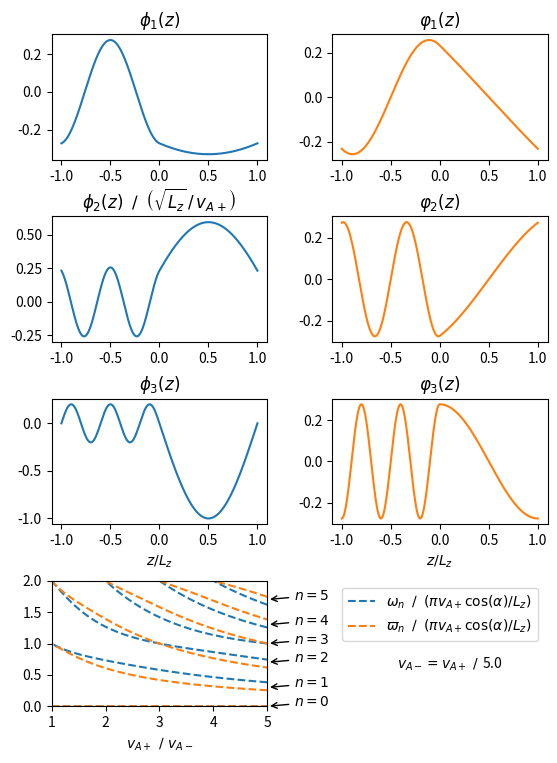

Recreate this plot in Python. (Note: this script raises an exception after producing the figure.)
import numpy as np
import matplotlib.pyplot as plt
from scipy.interpolate import CubicSpline
from matplotlib.lines import Line2D   

def det_omega_n(sigma, omega_n):

	vAm = vAp / sigma

	kznm = omega_n / vAm / np.cos(alpha)
	kznp = omega_n / vAp / np.cos(alpha)

	return kznp * np.sin(kznp * lz) * np.cos(kznm * lz) + \
		   kznm * np.sin(kznm * lz) * np.cos(kznp * lz)

def det_varpi_n(sigma, varpi_n):

	vAm = vAp / sigma

	kbar_nm = varpi_n / vAm / np.cos(alpha)
	kbar_np = varpi_n / vAp / np.cos(alpha)

	return kbar_np * np.sin(kbar_nm * lz) * np.cos(kbar_np * lz) + \
		   kbar_nm * np.sin(kbar_np * lz) * np.cos(kbar_nm * lz)

def phi(z, n):
	return A[n] * a[n] * np.cos(kzm[n] * (z + lz)) * (z <  0) + \
		   A[n] * c[n] * np.cos(kzp[n] * (z - lz)) * (z >= 0)

def varphi(z, n):
	return B[n] * b[n] * np.sin(k_barm[n] * (z + lz)) * (z <  0) + \
		   B[n] * d[n] * np.sin(k_barp[n] * (z - lz)) * (z >= 0)

def phi_prime(z, n):
	return -kzm[n] * A[n] * a[n] * np.sin(kzm[n] * (z + lz)) * (z <  0) - \
		    kzp[n] * A[n] * c[n] * np.sin(kzp[n] * (z - lz)) * (z >= 0)


def varphi_prime(z, n):
	return k_barm[n] * B[n] * b[n] * np.cos(k_barm[n] * (z + lz)) * (z <  0) + \
		   k_barp[n] * B[n] * d[n] * np.cos(k_barp[n] * (z - lz)) * (z >= 0)


vAp = 1
sigma = 5
vAm = vAp / sigma
Lz = 1
lz = Lz / 2
alpha = 0.25 * np.pi

nz = 1024
z_min = -Lz
z_max =  Lz
dz = (z_max - z_min) / nz
z = np.linspace(z_min, z_max, nz)

omega_norm = np.pi * vAp * np.cos(alpha) / Lz

n_harmonics = 20
omega_min_guess = np.pi * vAm * np.cos(alpha) / Lz
# omega_max = n_harmonics * omega_min_guess
omega_max = 2 * omega_norm
n_omega = 64 * n_harmonics
omega_array = np.linspace(0, omega_max, n_omega)

n_omega_big = 1024 * n_harmonics
omega_array_big = np.linspace(omega_min_guess / 2, 2 * n_harmonics * omega_min_guess, n_omega)

sigma_min = 1
sigma_max = 5
n_sigma = 128
sigma_array = np.linspace(sigma_min, sigma_max, n_sigma)

Sigma, Omega = np.meshgrid(sigma_array, omega_array)

omega_n = np.zeros(n_harmonics+1)
cs1 = CubicSpline(omega_array_big, det_omega_n(sigma, omega_array_big))
omega_n[1:n_harmonics+1] = CubicSpline.roots(cs1)[0:n_harmonics]

varpi_n = np.zeros(n_harmonics+1)
cs2 = CubicSpline(omega_array_big, det_varpi_n(sigma, omega_array_big))
varpi_n[1:n_harmonics+1] = CubicSpline.roots(cs2)[0:n_harmonics]

kzm = omega_n / vAm / np.cos(alpha)
kzp = omega_n / vAp / np.cos(alpha)
k_barm = varpi_n / vAm / np.cos(alpha)
k_barp = varpi_n / vAp / np.cos(alpha)

a = np.cos(kzp * lz)          * (np.abs(np.cos(kzm * lz)) >= 1e-6) \
     + kzp * np.sin(kzp * lz) * (np.abs(np.cos(kzm * lz)) <  1e-6)

c = np.cos(kzm * lz)          * (np.abs(np.cos(kzm * lz)) >= 1e-6) \
     - kzm * np.sin(kzm * lz) * (np.abs(np.cos(kzm * lz)) <  1e-6)

b =  np.sin(k_barp * lz)             * (np.abs(np.sin(k_barm * lz)) >= 1e-6) \
     + k_barp * np.cos(k_barp * lz)  * (np.abs(np.sin(k_barm * lz)) <  1e-6)

d = -np.sin(k_barm * lz)             * (np.abs(np.sin(k_barm * lz)) >= 1e-6) \
     + k_barm * np.cos(k_barm * lz)  * (np.abs(np.sin(k_barm * lz)) <  1e-6)

dummy = np.zeros(n_harmonics+1)
dummy[0] = 1

# Calc A
w1 = a ** 2 / (2 * vAm ** 2 * kzm + dummy)
w2 = c ** 2 / (2 * vAp ** 2 * kzp + dummy)
w3 = w1 * (2 * kzm * lz + np.sin(2 * kzm * lz)) \
   + w2 * (2 * kzp * lz + np.sin(2 * kzp * lz))
w3[0] = 2 * lz * (1 / vAm ** 4 + 1 / vAp ** 2)
A = 1 / np.sqrt(w3)

# Calc B
w1 = b ** 2 / (2 * vAm ** 2 * k_barm + dummy)
w2 = d ** 2 / (2 * vAp ** 2 * k_barp + dummy)
w3 = w1 * (2 * k_barm * lz - np.sin(2 * k_barm * lz)) \
   + w2 * (2 * k_barp * lz - np.sin(2 * k_barp * lz))
B = 1 / np.sqrt(w3 + dummy)
B[0] = 0

fig = plt.figure()
fig_size = fig.get_size_inches()
fig_size[1] = 1.75 * fig_size[1]
fig.set_size_inches(fig_size)
plt.subplots_adjust(left=0.125, bottom=0.1, right=0.9, top=0.9, wspace=0.3, hspace=0.45)

n = 1

ax = fig.add_subplot(421)
ax.plot(z, phi(z,n))
ax.set_title(r'$\phi_1(z)$')

ax = fig.add_subplot(422)
ax.plot(z, varphi(z,n), 'tab:orange')
ax.set_title(r'$\varphi_1(z)$')

n = 2

ax = fig.add_subplot(423)
ax.plot(z, phi(z,n))
ax.set_title(r'$\phi_2(z)\ \slash\ \left(\sqrt{L_z}\, /\, v_{A+}\right)$')

ax = fig.add_subplot(424)
ax.plot(z, varphi(z,n), 'tab:orange')
ax.set_title(r'$\varphi_2(z)$')

n = 3

ax = fig.add_subplot(425)
ax.plot(z, phi(z,n))
ax.set_title(r'$\phi_3(z)$')
ax.set_xlabel(r'$z / L_z$')

ax = fig.add_subplot(426)
ax.plot(z, varphi(z,n), 'tab:orange')
ax.set_title(r'$\varphi_3(z)$')
ax.set_xlabel(r'$z / L_z$')

ax = fig.add_subplot(427)
cp_levels = np.array([0])
ax.contour(Sigma, Omega / omega_norm, det_omega_n(Sigma, Omega), \
			levels = cp_levels, \
			colors = 'tab:blue', \
			linestyles = 'dashed')
ax.contour(Sigma, Omega / omega_norm, det_varpi_n(Sigma, Omega), \
			levels = cp_levels, \
			colors = 'tab:orange', \
			linestyles = 'dashed')
ax.set_xlabel(r'$v_{A+}\, \slash\, v_{A-}$')

line1 = Line2D([1],[1], color = "tab:blue", linestyle = 'dashed', label = r'$\omega_n\ \slash\ (\pi v_{A+} \cos(\alpha) / L_z)$')
line2 = Line2D([1],[1], color = "tab:orange", linestyle = 'dashed', label = r'$\varpi_n\ \slash\ (\pi v_{A+} \cos(\alpha) / L_z)$')
ax.add_line(line1)
ax.add_line(line2)
handles, labels = ax.get_legend_handles_labels()
lgd = ax.legend(handles, labels, loc='upper center', bbox_to_anchor=(1.8,1.0))

ax.text(1.6, 0.3, \
	r"$v_{A-} = v_{A+}\ /\ $" + "{:2.1f}".format(sigma), \
	transform=ax.transAxes)

ax.annotate(r'$n=0$', xy = (5, 0), xytext = (5.5, 0),
            arrowprops = dict(arrowstyle="->"))
ax.annotate(r'$n=1$', xy = (5, 0.3), xytext = (5.5, 0.3),
            arrowprops = dict(arrowstyle="->"))
ax.annotate(r'$n=2$', xy = (5, 0.7), xytext = (5.5, 0.7),
            arrowprops = dict(arrowstyle="->"))
ax.annotate(r'$n=3$', xy = (5, 1), xytext = (5.5, 1),
            arrowprops = dict(arrowstyle="->"))
ax.annotate(r'$n=4$', xy = (5, 1.3), xytext = (5.5, 1.3),
            arrowprops = dict(arrowstyle="->"))
ax.annotate(r'$n=5$', xy = (5, 1.7), xytext = (5.5, 1.7),
            arrowprops = dict(arrowstyle="->"))

fig.savefig('temp_figures/eigenfunctions_and_eigenfrequencies.pdf', bbox_inches = 'tight')

plt.show(block = False)